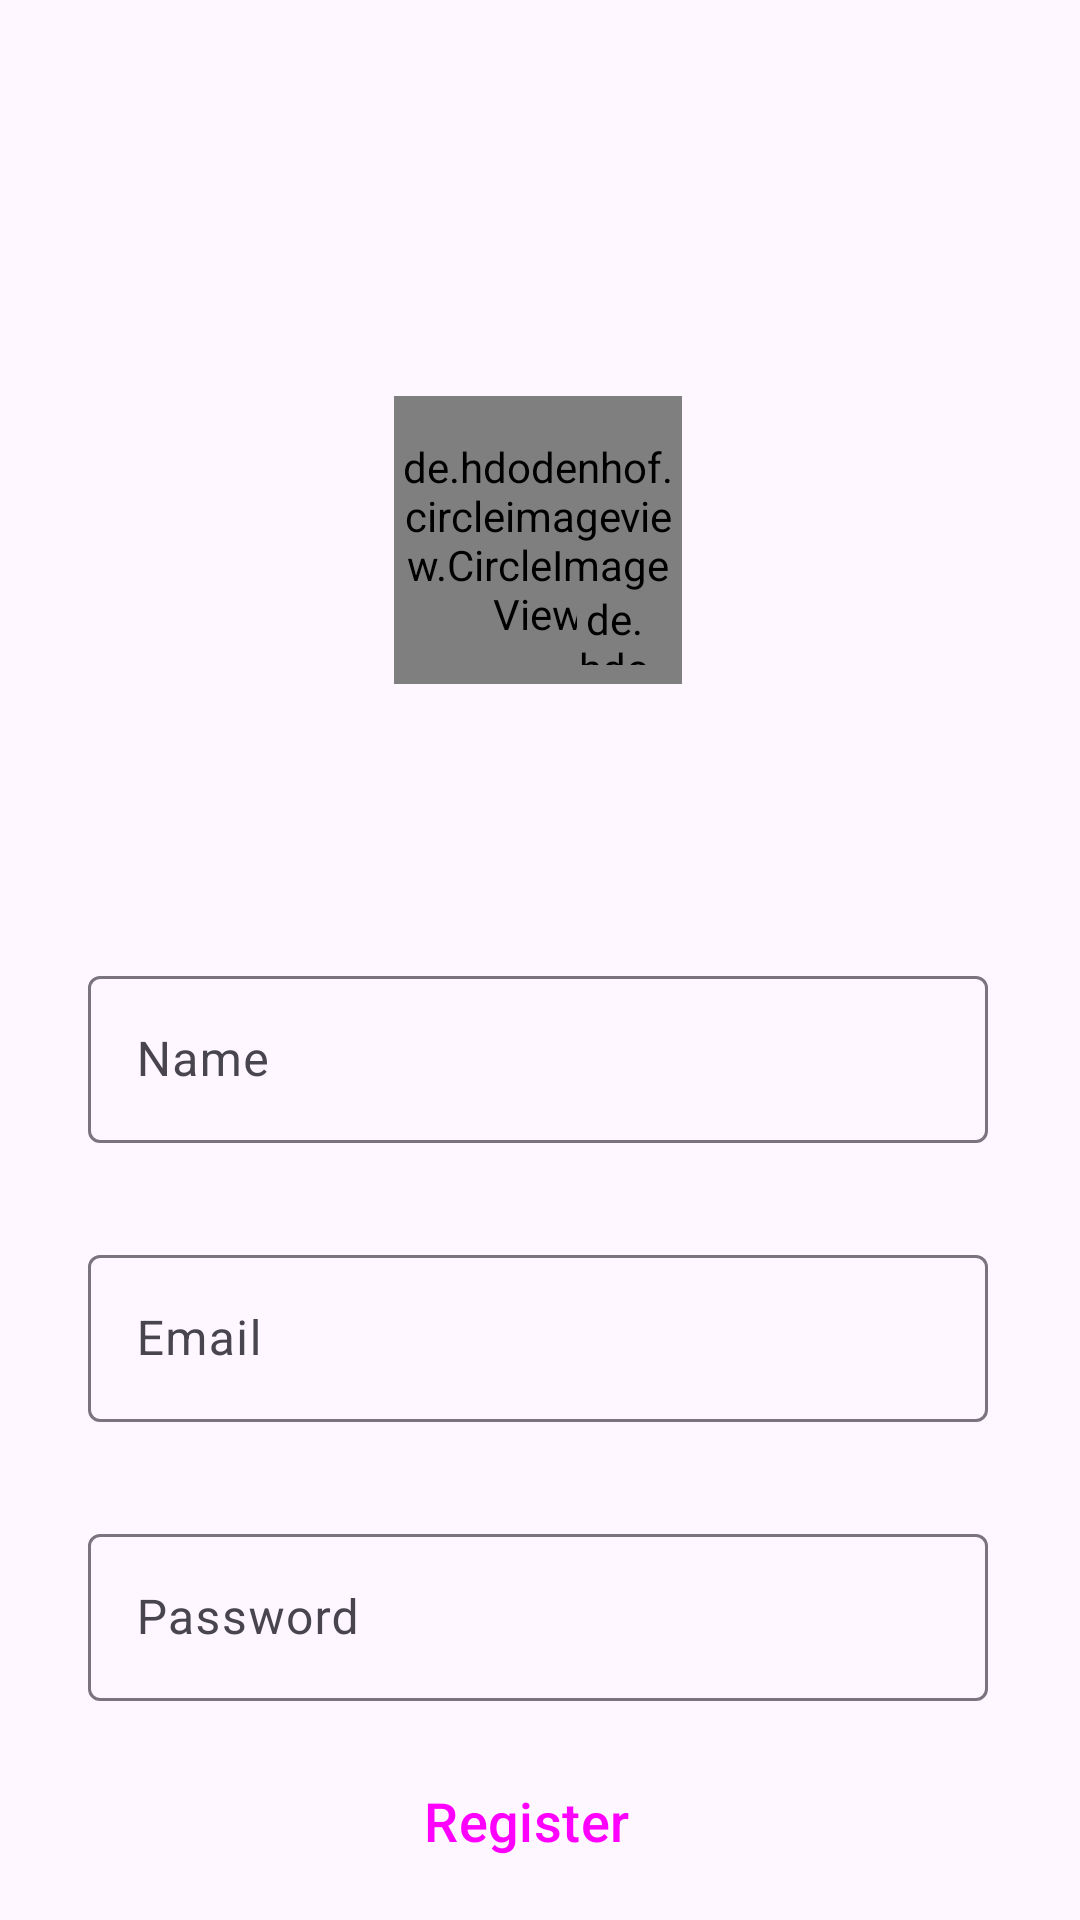

Android layout source for this screen:
<!-- AndroidManifest.xml: application theme Theme.InstragramClone -->
<!-- res/layout/activity_sing_up.xml -->
<?xml version="1.0" encoding="utf-8"?>
<androidx.constraintlayout.widget.ConstraintLayout xmlns:android="http://schemas.android.com/apk/res/android"
    xmlns:app="http://schemas.android.com/apk/res-auto"
    xmlns:tools="http://schemas.android.com/tools"
    android:id="@+id/main"
    android:layout_width="match_parent"
    android:layout_height="match_parent"
    tools:context=".SingUpActivity">

    <de.hdodenhof.circleimageview.CircleImageView
        android:id="@+id/profile_image"
        android:layout_width="96dp"
        android:layout_height="96dp"
        android:layout_marginTop="132dp"
        android:src="@drawable/account_circle"
        app:layout_constraintEnd_toEndOf="parent"
        app:layout_constraintHorizontal_bias="0.498"
        app:layout_constraintStart_toStartOf="parent"
        app:layout_constraintTop_toTopOf="parent" />

    <de.hdodenhof.circleimageview.CircleImageView
        android:id="@+id/add_image"
        android:layout_width="25dp"
        android:layout_height="25dp"

        android:src="@drawable/add_circle"
        app:layout_constraintBottom_toBottomOf="@+id/profile_image"
        app:layout_constraintEnd_toEndOf="@+id/profile_image"
        app:layout_constraintHorizontal_bias="0.859"
        app:layout_constraintStart_toStartOf="@+id/profile_image"
        app:layout_constraintTop_toTopOf="@+id/profile_image"
        app:layout_constraintVertical_bias="0.90999997" />

    <com.google.android.material.textfield.TextInputLayout
        android:id="@+id/name"
        android:layout_width="300dp"
        android:layout_height="wrap_content"
        android:layout_marginTop="92dp"
        android:hint="Name"
        app:layout_constraintEnd_toEndOf="@+id/profile_image"
        app:layout_constraintStart_toStartOf="@+id/profile_image"
        app:layout_constraintTop_toBottomOf="@+id/profile_image">

        <com.google.android.material.textfield.TextInputEditText
            android:layout_width="match_parent"
            android:layout_height="wrap_content">


        </com.google.android.material.textfield.TextInputEditText>

    </com.google.android.material.textfield.TextInputLayout>

    <com.google.android.material.textfield.TextInputLayout
        android:id="@+id/email"
        android:layout_width="300dp"
        android:layout_height="wrap_content"
        android:layout_marginTop="32dp"
        android:hint="Email"
        app:layout_constraintEnd_toEndOf="@+id/name"
        app:layout_constraintHorizontal_bias="0.0"
        app:layout_constraintStart_toStartOf="@+id/name"
        app:layout_constraintTop_toBottomOf="@+id/name">

        <com.google.android.material.textfield.TextInputEditText
            android:layout_width="match_parent"
            android:layout_height="wrap_content">


        </com.google.android.material.textfield.TextInputEditText>

    </com.google.android.material.textfield.TextInputLayout>

    <com.google.android.material.textfield.TextInputLayout
        android:id="@+id/password"
        android:layout_width="300dp"
        android:layout_height="wrap_content"
        android:layout_marginTop="32dp"
        android:hint="Password"
        app:layout_constraintEnd_toEndOf="@+id/email"
        app:layout_constraintHorizontal_bias="0.0"
        app:layout_constraintStart_toStartOf="@+id/email"
        app:layout_constraintTop_toBottomOf="@+id/email">

        <com.google.android.material.textfield.TextInputEditText
            android:layout_width="match_parent"
            android:layout_height="wrap_content">


        </com.google.android.material.textfield.TextInputEditText>

    </com.google.android.material.textfield.TextInputLayout>

    <Button
        android:id="@+id/login_btn"
        style="@style/Widget.Material3.Button.Icon"
        android:layout_width="0dp"
        android:layout_height="wrap_content"
        android:layout_marginTop="16dp"
        android:textSize="18sp"
        android:backgroundTint="@color/Blue"
        android:text="Register"
        app:layout_constraintEnd_toEndOf="@+id/password"
        app:layout_constraintHorizontal_bias="0.0"
        app:layout_constraintStart_toStartOf="@+id/password"
        app:layout_constraintTop_toBottomOf="@+id/password" />

    <TextView
        android:id="@+id/login"
        android:layout_width="wrap_content"
        android:layout_height="wrap_content"
        android:layout_marginTop="56dp"
        android:text="Already have an account Login?"
        app:layout_constraintEnd_toEndOf="@+id/login_btn"
        app:layout_constraintHorizontal_bias="0.571"
        app:layout_constraintStart_toStartOf="@+id/login_btn"
        app:layout_constraintTop_toBottomOf="@+id/login_btn" />
</androidx.constraintlayout.widget.ConstraintLayout>
<!-- resources referenced by this layout -->
<resources>
  <!-- drawable account_circle (drawable) -->
  <vector xmlns:android="http://schemas.android.com/apk/res/android" android:height="24dp" android:tint="#FF00AE" android:viewportHeight="24" android:viewportWidth="24" android:width="24dp">
        
      <path android:fillColor="@android:color/white" android:pathData="M12,2C6.48,2 2,6.48 2,12s4.48,10 10,10s10,-4.48 10,-10S17.52,2 12,2zM12,6c1.93,0 3.5,1.57 3.5,3.5S13.93,13 12,13s-3.5,-1.57 -3.5,-3.5S10.07,6 12,6zM12,20c-2.03,0 -4.43,-0.82 -6.14,-2.88C7.55,15.8 9.68,15 12,15s4.45,0.8 6.14,2.12C16.43,19.18 14.03,20 12,20z"/>
      
  </vector>
  <!-- drawable add_circle (drawable) -->
  <vector xmlns:android="http://schemas.android.com/apk/res/android" android:height="24dp" android:tint="#00A2FF" android:viewportHeight="24" android:viewportWidth="24" android:width="24dp">
        
      <path android:fillColor="@android:color/white" android:pathData="M12,2C6.48,2 2,6.48 2,12s4.48,10 10,10 10,-4.48 10,-10S17.52,2 12,2zM17,13h-4v4h-2v-4L7,13v-2h4L11,7h2v4h4v2z"/>
      
  </vector>
  <style name="Theme.InstragramClone" parent="Base.Theme.InstragramClone" />
  <style name="Base.Theme.InstragramClone" parent="Theme.Material3.DayNight.NoActionBar">
          
          
      </style>
</resources>
